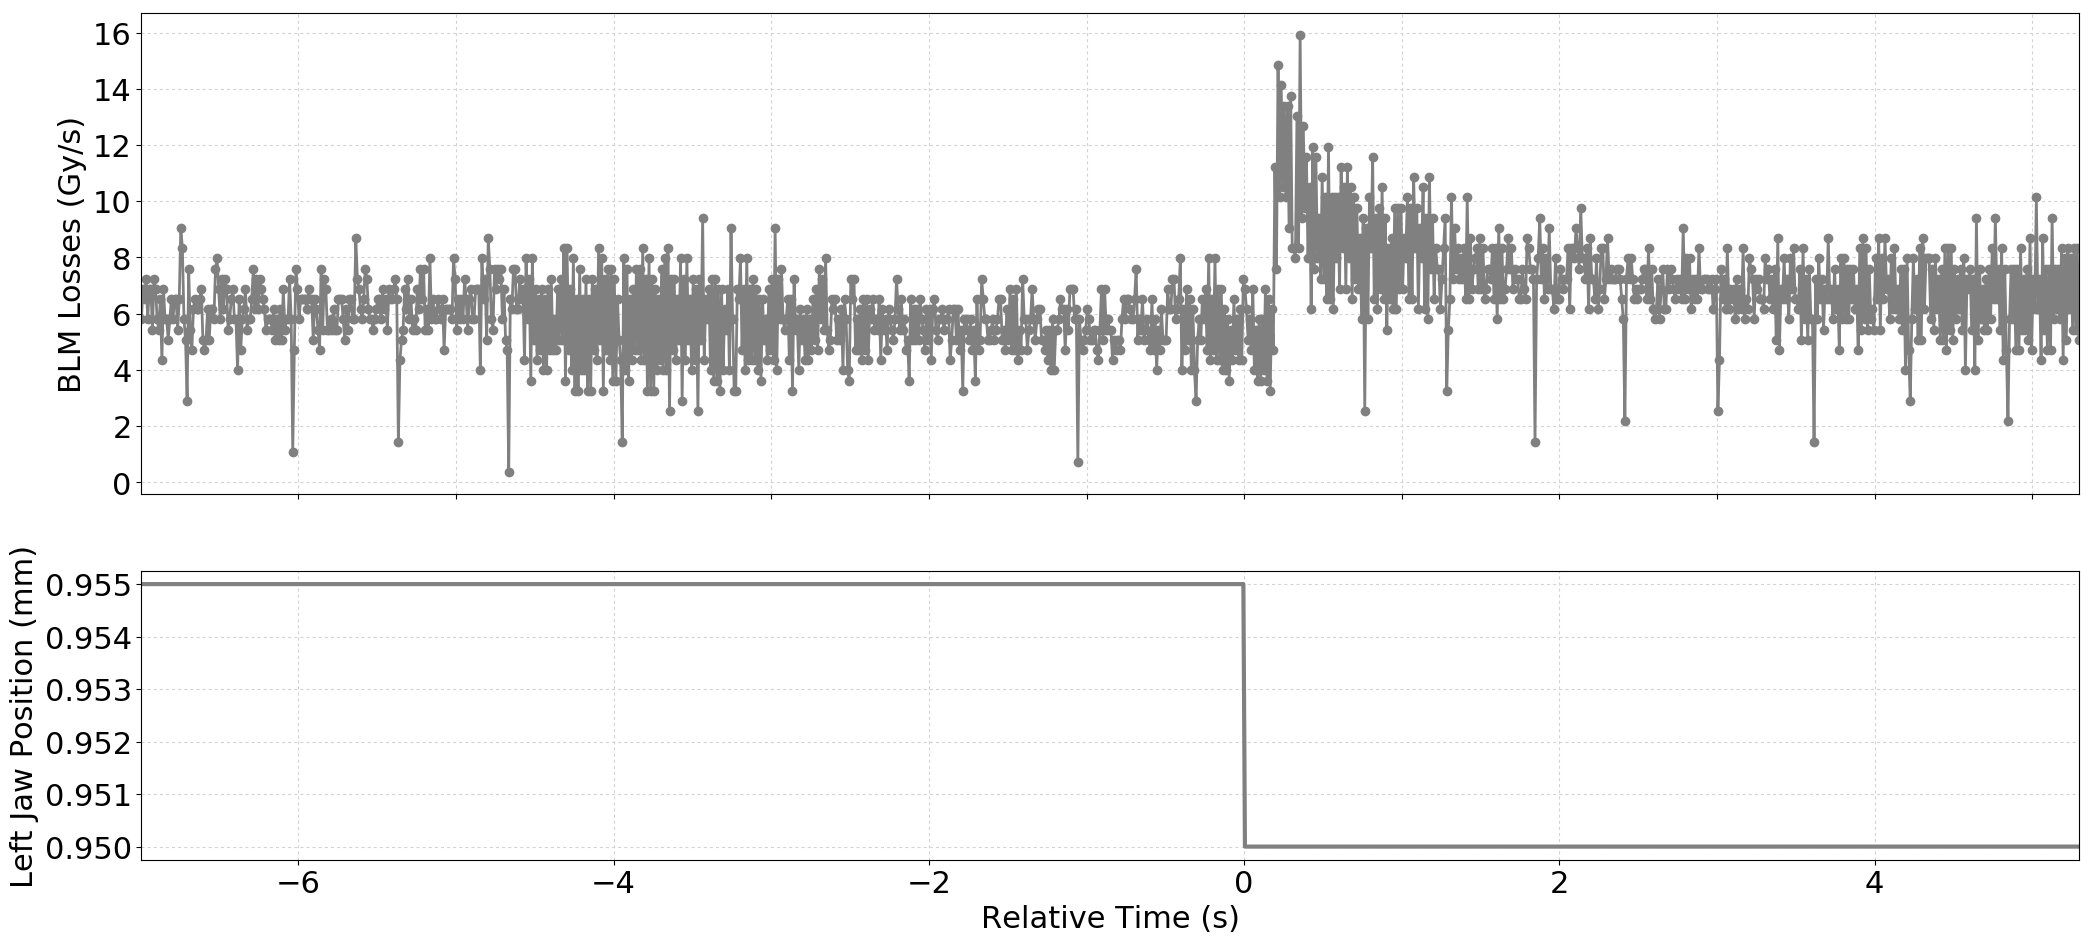

The file beside this chart, header and first rows:
Timestamp, position, BLMTI.06L7.B1E10_TCP.D6L7.B1
1494679693550, 0.955, 5.792000000000001e-06
1494679693560, 0.955, 6.877999999999999e-06
1494679693570, 0.955, 6.516e-06
1494679693580, 0.955, 7.24e-06
1494679693590, 0.955, 5.792000000000001e-06
1494679693600, 0.955, 6.877999999999999e-06
1494679693610, 0.955, 6.877999999999999e-06
1494679693620, 0.955, 5.43e-06
1494679693630, 0.955, 7.24e-06
1494679693640, 0.955, 6.877999999999999e-06
1494679693650, 0.955, 5.792000000000001e-06
1494679693660, 0.955, 5.43e-06
1494679693670, 0.955, 6.516e-06
1494679693680, 0.955, 4.343999999999999e-06
1494679693690, 0.955, 6.877999999999999e-06
1494679693700, 0.955, 5.792000000000001e-06
1494679693710, 0.955, 5.792000000000001e-06
1494679693720, 0.955, 5.0680000000000004e-06
1494679693730, 0.955, 5.792000000000001e-06
1494679693740, 0.955, 6.516e-06
1494679693750, 0.955, 5.792000000000001e-06
1494679693760, 0.955, 6.516e-06
1494679693770, 0.955, 6.516e-06
1494679693780, 0.955, 5.43e-06
1494679693790, 0.955, 6.516e-06
1494679693800, 0.955, 9.05e-06
1494679693810, 0.955, 8.326e-06
1494679693820, 0.955, 5.792000000000001e-06
1494679693830, 0.955, 5.0680000000000004e-06
1494679693840, 0.955, 2.8960000000000003e-06
1494679693850, 0.955, 7.602e-06
1494679693860, 0.955, 5.43e-06
1494679693870, 0.955, 4.706e-06
1494679693880, 0.955, 6.154e-06
1494679693890, 0.955, 6.516e-06
1494679693900, 0.955, 6.154e-06
1494679693910, 0.955, 6.154e-06
1494679693920, 0.955, 6.516e-06
1494679693930, 0.955, 6.877999999999999e-06
1494679693940, 0.955, 5.0680000000000004e-06
1494679693950, 0.955, 4.706e-06
1494679693960, 0.955, 5.0680000000000004e-06
1494679693970, 0.955, 6.154e-06
1494679693980, 0.955, 5.0680000000000004e-06
1494679693990, 0.955, 6.154e-06
1494679694000, 0.955, 6.154e-06
1494679694010, 0.955, 5.792000000000001e-06
1494679694020, 0.955, 7.602e-06
1494679694030, 0.955, 7.964e-06
1494679694040, 0.955, 6.877999999999999e-06
1494679694050, 0.955, 5.792000000000001e-06
1494679694060, 0.955, 7.24e-06
1494679694070, 0.955, 6.154e-06
1494679694080, 0.955, 7.24e-06
1494679694090, 0.955, 6.877999999999999e-06
1494679694100, 0.955, 5.43e-06
1494679694110, 0.955, 5.792000000000001e-06
1494679694120, 0.955, 6.516e-06
1494679694130, 0.955, 6.877999999999999e-06
1494679694140, 0.955, 5.792000000000001e-06
... 1,170 more rows
